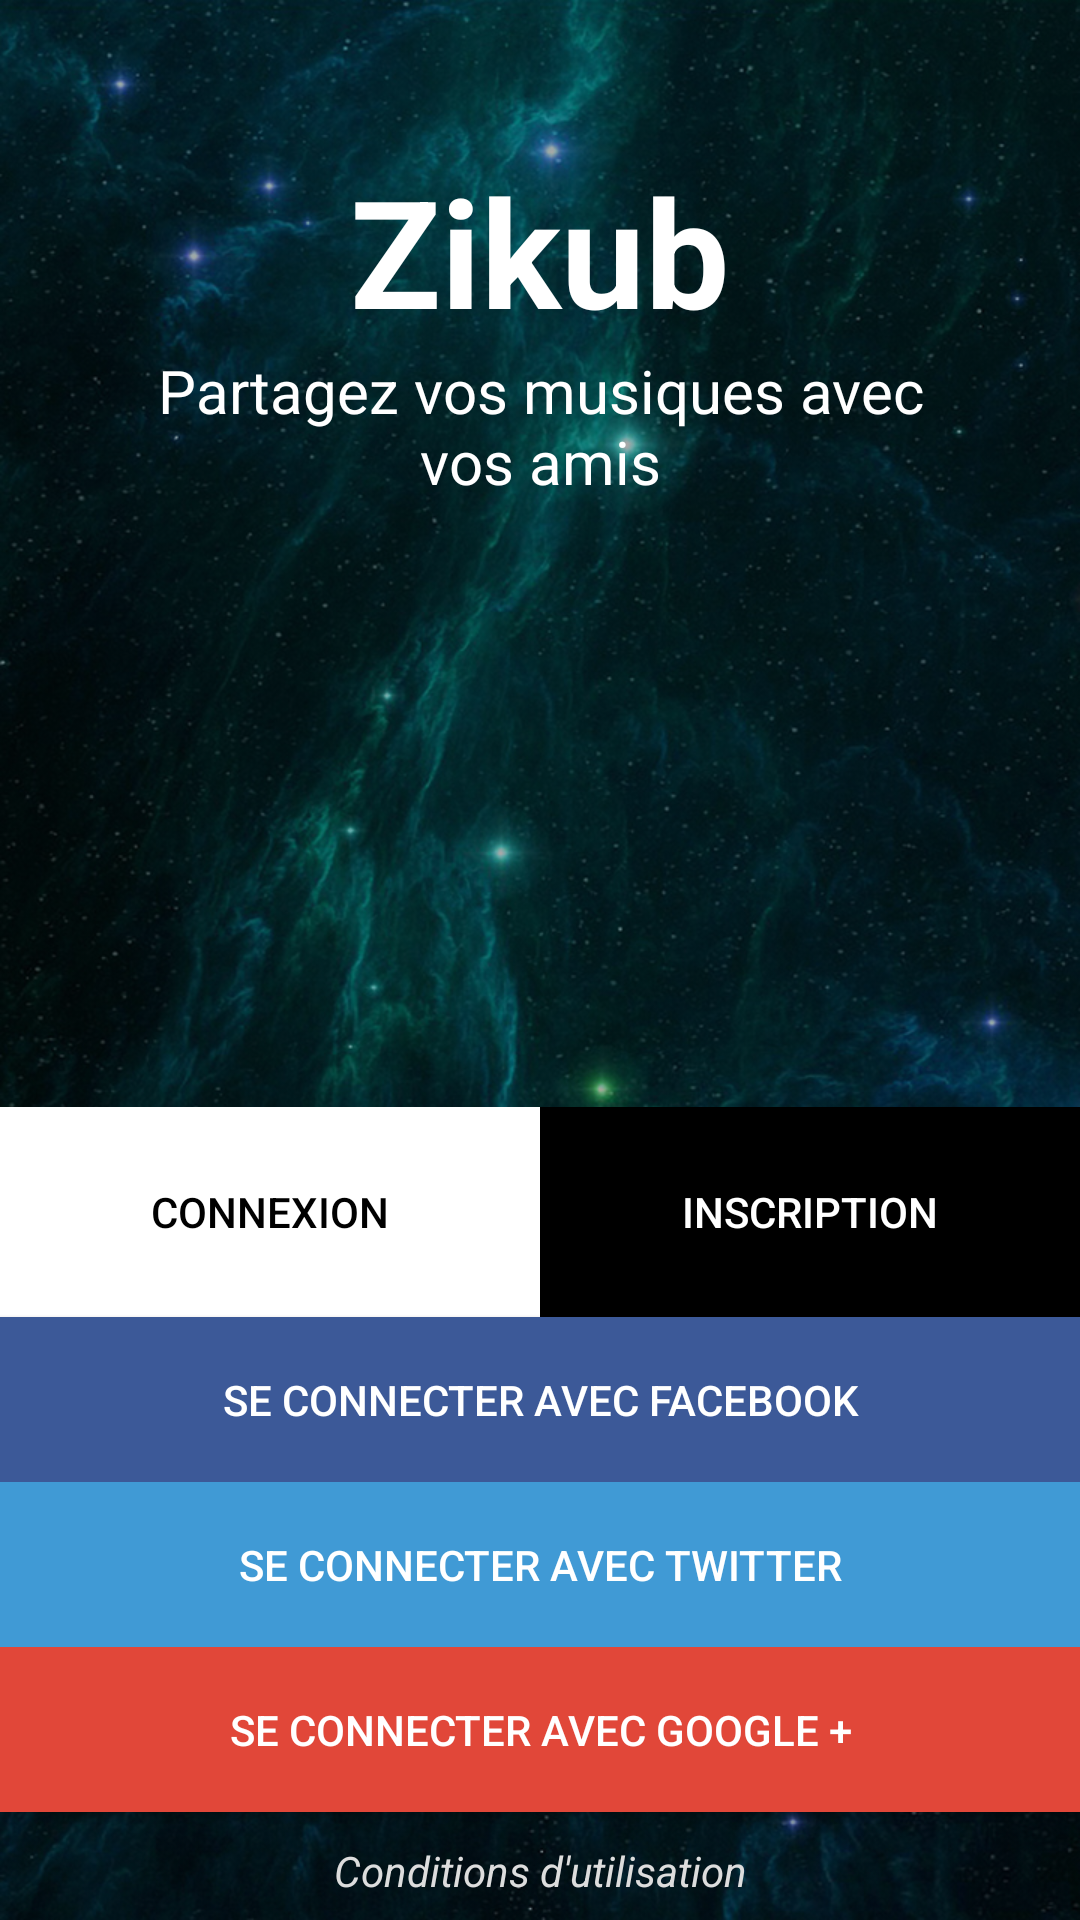

Write the Android layout XML for this screen, with the resource values it uses.
<!-- AndroidManifest.xml: application theme AppTheme -->
<!-- res/layout/activity_home.xml -->
<?xml version="1.0" encoding="utf-8"?>
<FrameLayout xmlns:android="http://schemas.android.com/apk/res/android"
    xmlns:tools="http://schemas.android.com/tools"
    android:layout_width="match_parent"
    android:layout_height="match_parent"
    tools:context="info706.zikub.HomeActivity">

    <RelativeLayout
        android:layout_width="match_parent"
        android:layout_height="match_parent"
        android:background="@drawable/bg_zikub"
        android:backgroundTint="#aaa"
        android:backgroundTintMode="multiply">

        <TextView
            android:id="@+id/textZikub"
            android:layout_width="wrap_content"
            android:layout_height="wrap_content"
            android:layout_centerHorizontal="true"
            android:textColor="@color/blanc"
            android:textSize="50dp"
            android:textStyle="bold"
            android:layout_marginTop="50dp"
            android:text="@string/zikub" />

        <TextView
            android:id="@+id/textDevise"
            android:layout_width="wrap_content"
            android:layout_height="wrap_content"
            android:layout_centerHorizontal="true"
            android:text="@string/devise"
            android:textColor="@color/blanc"
            android:textSize="20dp"
            android:gravity="center"
            android:layout_marginLeft="50dp"
            android:layout_marginRight="50dp"
            android:layout_below="@id/textZikub" />

        <LinearLayout android:layout_width="match_parent"
            android:layout_height="wrap_content"
            android:orientation="horizontal"
            android:layout_above="@id/btnFacebook">

            <LinearLayout android:layout_width="0dp" android:layout_height="fill_parent"
                android:layout_weight="1">

                <Button
                    android:id="@+id/btnConnexion"
                    style="@style/btnHome"
                    android:layout_height="70dp"
                    android:layout_weight="1"
                    android:text="@string/btnConnexion"
                    android:textColor="@color/inscription"
                    android:background="@color/connexion"/>

            </LinearLayout>

            <LinearLayout android:layout_width="0dp" android:layout_height="fill_parent"
                android:layout_weight="1">

                <Button
                    android:id="@+id/btnInscription"
                    style="@style/btnHome"
                    android:layout_height="70dp"
                    android:text="@string/btnInscription"
                    android:textColor="@color/connexion"
                    android:background="@color/inscription"/>

            </LinearLayout>

        </LinearLayout>

        <Button
            android:id="@+id/btnFacebook"
            style="@style/btnHome"
            android:text="@string/btnConnexionFB"
            android:layout_above="@id/btnTwitter"
            android:background="@color/facebook"/>

        <Button
            android:id="@+id/btnTwitter"
            style="@style/btnHome"
            android:text="@string/btnConnexionT"
            android:layout_above="@id/btnGoogle"
            android:background="@color/twitter"/>

        <Button
            android:id="@+id/btnGoogle"
            style="@style/btnHome"
            android:text="@string/btnConnexionG"
            android:layout_above="@id/conditions"
            android:background="@color/google"/>

        <TextView
            android:id="@+id/conditions"
            android:layout_width="match_parent"
            android:layout_height="wrap_content"
            android:text="@string/conditions"
            android:textColor="@color/conditions"
            android:textStyle="italic"
            android:gravity="center"
            android:layout_marginTop="10dp"
            android:layout_marginBottom="7dp"
            android:layout_alignParentBottom="true"/>

    </RelativeLayout>
</FrameLayout>
<!-- resources referenced by this layout -->
<resources>
  <color name="blanc">#fff</color>
  <color name="conditions">#ddd</color>
  <color name="connexion">#fff</color>
  <color name="facebook">#3C5998</color>
  <color name="google">#e14739</color>
  <color name="inscription">#000</color>
  <color name="twitter">#409AD5</color>
  <!-- drawable bg_zikub: jpg bitmap (drawable, 461153 bytes) -->
  <string name="btnConnexion">Connexion</string>
  <string name="btnConnexionFB">Se connecter avec Facebook</string>
  <string name="btnConnexionG">Se connecter avec Google +</string>
  <string name="btnConnexionT">Se connecter avec Twitter</string>
  <string name="btnInscription">Inscription</string>
  <string name="conditions">Conditions d\'utilisation</string>
  <string name="devise">Partagez vos musiques avec vos amis</string>
  <string name="zikub">Zikub</string>
  <style name="btnHome">
          <item name="android:layout_width">match_parent</item>
          <item name="android:layout_height">55dp</item>
          <item name="android:textColor">@color/blanc</item>
      </style>
  <style name="AppTheme" parent="Theme.AppCompat.Light.NoActionBar">
          
          <item name="colorPrimary">@color/colorPrimary</item>
          <item name="colorPrimaryDark">@color/colorPrimaryDark</item>
          <item name="colorAccent">@color/colorAccent</item>
      </style>
  <color name="colorPrimary">#3F51B5</color>
  <color name="colorPrimaryDark">#303F9F</color>
  <color name="colorAccent">#FF4081</color>
</resources>
